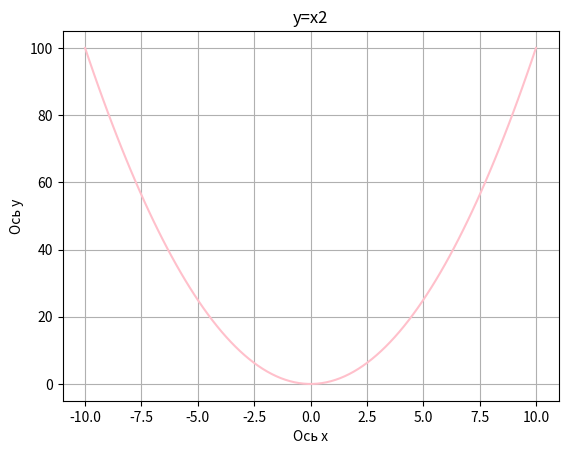

Write the Python code that produced this figure.
#Простой линейный график
#Построить график функции  y=x2  на отрезке [-10, 10]
#Добавить заголовок графика
#Подписать оси координат

import matplotlib.pyplot as plt
import numpy as np

x = np.linspace(-10, 10, 100)
y = x ** 2

plt.plot(x, y, color='pink')
plt.xlabel('Ось х')
plt.ylabel('Ось y')
plt.title('y=x2')
plt.grid(True)
plt.show()